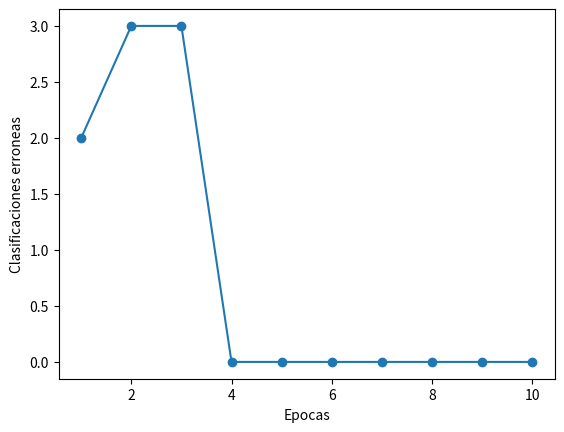

Here is the Python script that generated this plot:
# Redes Neuronales, DC, UBA - Primer Cuatrimestre 2019
# Codigo template simplificado de perceptron simple escalon que resuelve el AND logico.
# MUY IMPORTANTE: Modificar el codigo para incorporarle las mejoras especificadas en los comentarios del codigo.

import numpy as np
import matplotlib.pyplot as plt

class PerceptronSimple(object):

    # Constructor de la clase. 
    def __init__(self, DimTrain):
        # Crea el vector de pesos w de la red neuronal y lo inicializa en cero. 
        # El vector w debe tener la dimension de los patrones de entrada, incrementado en 1 debido al bias.
        # El codigo del template es para un perceptron con una sola unidad de salida. 
        # MEJORAS SOLICITADAS: MEJORA 1) Modificarlo para que el perceptron pueda emitir un vector de salidas de dimension m > 1.
        # MEJORA 2) Modificarlo para que en lugar de inicializar los pesos w en cero, los inicialice en valores chicos random alrededor del cero.
        self.w_ = np.zeros(1 + DimTrain)

    # "Eta" es el factor de aprendizaje, y "epochs" el numero maximo de epocas de entrenamiento.
    # Los valores de eta y epochs en la primera linea, son los valores por defecto, si no se especifican dichos parametros en la funcion de llamada. 
    def train(self, X, y, eta=0.01, epochs=100):
        self.eta = eta
        self.epochs = epochs
        # Guarda el historial de los errores de clasificacion del conjunto de entremamiento en este vector. 
        # MEJORAS SOLICITADAS: Agregar que tambien se guarde el historial de los errores del conjunto de validacion.
        self.errors_ = []
        # Entrena la red por la cantidad maxima de epocas especificada. 
        # MEJORAS SOLICITADAS: Modificarlo para que pare el entrenamiento cuando la funcion de costo (E[w] de la clase teorica) del conjunto de validacion
        # sea menor a cierto umbral, y no deba necesariamente entrenar la cantidad maxima de epocas.
        for _ in range(self.epochs):
            errors = 0
            # Pasa por la red todos los patrones del conjunto de entrenamiento (o sea, el perceptron entrena 1 epoca). Notar que en este codigo pasa 
            # los patrones de entrenamiento siempre en el mismo orden. 
            # MEJORAS SOLICITADAS: Modificarlo para que el orden de los patrones de entrenamiento sea random en cada epoca 
            # (estrategia simple que mejora la velocidad de aprendizaje de la red).
            for xi, target in zip(X, y):
                # Actualiza los pesos de la red mediante la Regla Delta. 
                # Notar que el factor de aprendizaje eta, es cuanto influye el error actual de la red en la modificacion de los pesos.
                # MEJORAS SOLICITADAS: Modificar la regla Delta del template para que la actualizacion de los pesos sea valida para funciones de 
                # activacion continuas no lineales.
                update = self.eta * (target - self.predict(xi))
                self.w_[1:] +=  update * xi
                # La dimension del patron de entrada se incrementa en 1 en forma ficticia por el bias, y el primer elemento del vector 
                # de entrada es constante=1.
                # Por eso aca, cuando hace la actualizacion del w_[0] (que representa el valor del bias), multiplica update por 1.
                self.w_[0] +=  update * 1
                # MEJORAS SOLICITADAS: Modificar para que calcule y guarde la funcion de costo E[w] de los conjuntos de entrenamiento y de validacion,
                # en lugar de la cantidad de patrones que clasifico mal en esa epoca.
                errors += int(update != 0.0)
            self.errors_.append(errors)
        return self

    # Empieza a calcular la salida del perceptron simple.
    def net_input(self, X):
        return np.dot(X, self.w_[1:]) + self.w_[0]

    # Aplica la funcion de activacion (en el caso del template, la funcion escalon unipolar) 
    # MEJORAS SOLICITADAS: Mejora1) Modificar para que implemente otras funciones de activacion, no solo la escalon.
    # Mejora2) Implementar funciones de activacion bipolares.
    def predict(self, X):
        return np.where(self.net_input(X) >= 0.0, 1, 0)


# Dataset de entrenamiento para el AND logico. 
# MEJORAS SOLICITADAS: Mejora1) Modificarlo para probar con otros datasets de otros problemas.
# Mejora2) Crear tambien conjuntos de valicacion y de testing.
X = np.array([(0,0), (0,1), (1, 0), (1, 1)])
# Usa salidas deseadas unipolares. 
# MEJORAS SOLICITADAS: Probar con salidas bipolares, y ver si mejora la performance de clasificacion 
# (ojo que si la salida deseada es bipolar, la funcion de activacion de las unidades de salida tambien debe ser bipolar)
y = np.array([0, 0, 0, 1])

# Dimension de los patrones de entremiento. Por ejemplo, para el AND logico, la dimension de los patrones de entremiento es 2.
DimTrain = X.shape[1]

# Se crea el objeto perceptron. 
ppn = PerceptronSimple(DimTrain)

# Se entrena el perceptron. 
# MEJORAS SOLICITADAS: Experimentar con otra cantidad de epocas y factor de aprendizaje.
ppn.train(X, y, epochs=10, eta=10 ** -1)

# Se grafica la cantidad de clasificaciones incorrectas en cada epoca versus numero de epoca. 
# MEJORAS SOLICITADAS: Mejora 1) Graficar la funcion de costo versus el numero de epoca.
# Mejora 2) Agregar al grafico el error de costo del conjunto de validacion (o sea, debe graficar en el mismo grafico, ambos errores de costo)
plt.plot(range(1, len(ppn.errors_)+1), ppn.errors_, marker='o')
plt.xlabel('Epocas')
plt.ylabel('Clasificaciones erroneas')
plt.show()

# MEJORAS SOLICITADAS: Agregar imprimir la funcion de costo y el root-mean-square error final del conjunto de testing, 
# para saber la performance final de la red neuronal.